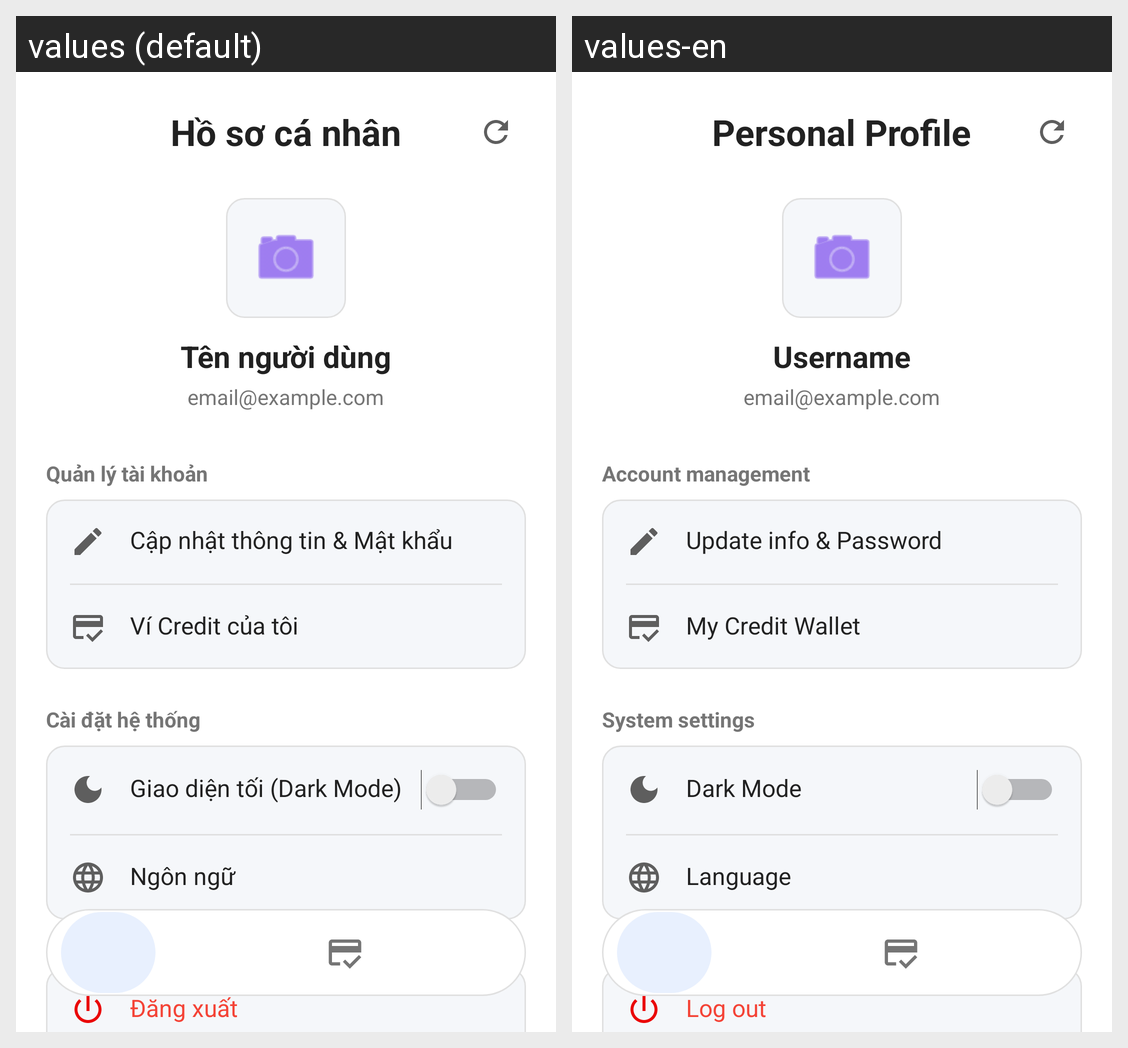

Strings drawn on this Android screen and how each of the app's shown locales translates them:
Android screen res/layout/activity_profile.xml rendered under 2 locales, left to right: values (default), values-en. Device: Nexus 5 (rendered at 1080×1920; each locale shown at half size, 540×960, under a caption strip naming it); theme Theme.AIitvideo.
Strings drawn on this screen, with the default value and each locale's value (text and hints the layout hard-codes, and strings that could not be matched under every locale, appear in the picture but are not listed):

personal_profile
  values: Hồ sơ cá nhân
  values-en: Personal Profile

username
  values: Tên người dùng
  values-en: Username

account_management
  values: Quản lý tài khoản
  values-en: Account management

update_info_password
  values: Cập nhật thông tin & Mật khẩu
  values-en: Update info & Password

my_credit_wallet
  values: Ví Credit của tôi
  values-en: My Credit Wallet

system_settings
  values: Cài đặt hệ thống
  values-en: System settings

dark_mode
  values: Giao diện tối (Dark Mode)
  values-en: Dark Mode

language
  values: Ngôn ngữ
  values-en: Language

logout
  values: Đăng xuất
  values-en: Log out
